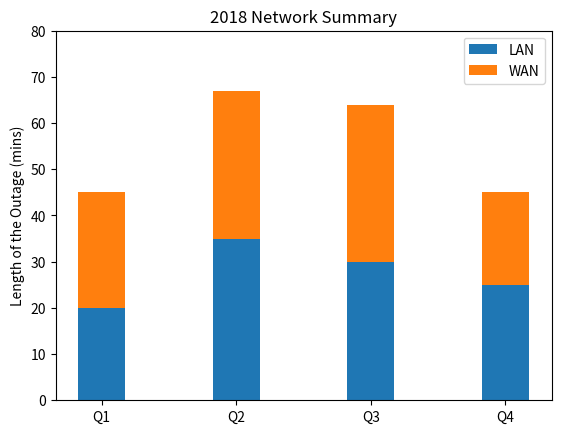

Reproduce this figure in Python.
#!/usr/bin/env python3

import numpy as np
import matplotlib.pyplot as plt

N = 4
localnetMeans = (20, 35, 30, 25) # LAN length of outage (mins)
wanMeans = (25, 32, 34, 20) #WAN length of outage (min)
ind = np.arange(N) # the x locations for the groups
# the width of the bars: can also be len(x) sequence
width = 0.35

#describe where to display p1
p1 = plt.bar(ind, localnetMeans, width)
# stack p2 on top of p1
p2 = plt.bar(ind, wanMeans, width, bottom=localnetMeans)

#describe the table metadata
plt.ylabel("Length of the Outage (mins)")
plt.title("2018 Network Summary")
plt.xticks(ind, ("Q1", "Q2", "Q3", "Q4"))
plt.yticks(np.arange(0,81,10))
plt.legend((p1[0], p2[0]), ("LAN", "WAN"))

#display the graph
plt.show()

